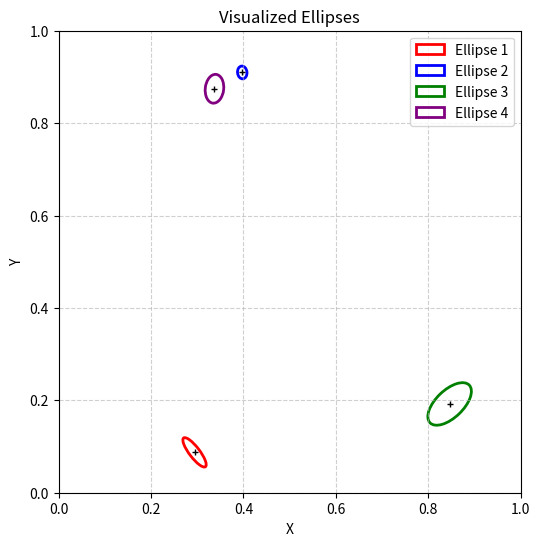

This chart was generated by the following Python code:
import numpy as np
import matplotlib.pyplot as plt
from matplotlib.patches import Ellipse

# The input list provided
#raw_data =   [   0.53446306,    0.50259374,  243.77396884,  -33.96889496,  261.82802112,
#    0.42235164,    0.70059529,  233.99220896,  -43.95489961,  288.09370986,
#    0.56719944,    0.34218724,  289.65241533, -106.94255163,  203.10652993,
#    0.46513083,    0.8759024,   208.72228596,   71.36566829,  130.41681181]
raw_data = [0.29410543900406483, 0.08739053089025223, 5255.8084646967945, 3497.0201211495087, 3313.9393684807037, 0.39740631479026, 0.9096924191222132, 9551.550743117257, 470.6074683061523, 5264.024799916265, 0.8462445047434677, 0.19214889835424076, 696.9505868039907, -424.7883736098786, 730.517324672134, 0.33726876383232585, 0.8743623053939548, 2498.600369460166, -165.33669770740875, 1039.243214719282]


def get_ellipse_parameters(data):
    """
    Parses a list of ellipse parameters and returns geometric properties.
    Output format per ellipse: (a, b, theta_radians, center_x, center_y)
    """
    ellipses = []
    
    # Iterate through list in chunks of 5
    for i in range(0, len(data), 5):
        # Unpack elements
        xc, yc = data[i], data[i+1]
        A, B, C = data[i+2], data[i+3], data[i+4]
        
        M = np.array([[A, B], [B, C]])
        
        # 2. Eigen Decomposition
        w, v = np.linalg.eigh(M)
        
        # 3. Sort Eigenvalues
        # The Major axis (a) corresponds to the SMALLEST eigenvalue
        # The Minor axis (b) corresponds to the LARGEST eigenvalue
        idx = w.argsort()
        w = w[idx]
        v = v[:, idx] # Reorder eigenvectors to match
        
        lambda_small = w[0]
        lambda_large = w[1]
        
        a = 1.0 / np.sqrt(lambda_small) # Semi-major
        b = 1.0 / np.sqrt(lambda_large) # Semi-minor
        
        # 5. Calculate Orientation (Theta)
        v_major = v[:, 0] 
        theta = np.arctan2(v_major[1], v_major[0])
        if theta < 0:
            theta += np.pi
        
        ellipses.append({
            'a': a,
            'b': b,
            'theta': theta,
            'center': (xc, yc)
        })
        
    return ellipses


if __name__ == '__main__':
    # Run the function
    results = get_ellipse_parameters(raw_data)

    # Print results
    print_res = False
    if print_res:
        print(f"{'Major (a)':<12} | {'Minor (b)':<12} | {'Theta (rad)':<12} | {'Center (x, y)'}")
        print("-" * 65)

        for res in results:
            print(f"{res['a']:<12.6f} | {res['b']:<12.6f} | {res['theta']:<12.6f} | {res['center']}")

    fig, ax = plt.subplots(figsize=(6, 6))

    
    ax.set_xlim(0.0, 1.0)
    ax.set_ylim(0.0, 1.0)
    ax.set_aspect('equal')
    ax.grid(True, linestyle='--', alpha=0.6)

    colors = ['red', 'blue', 'green', 'purple']

    for i, p in enumerate(results):
        angle_deg = np.degrees(p['theta'])
        
        # Matplotlib Ellipse takes: xy, width, height, angle
        # Note: width = 2*a, height = 2*b
        e = Ellipse(
            xy=p['center'], 
            width=p['a'] * 2, 
            height=p['b'] * 2, 
            angle=angle_deg,
            edgecolor=colors[i % len(colors)],
            facecolor='none',
            lw=2,
            label=f'Ellipse {i+1}'
        )
        ax.add_patch(e)
        
        # Plot the center point for reference
        ax.plot(p['center'][0], p['center'][1], 'k+', markersize=5)

    #ax.plot(0.428928, 0.442505, 'k+', markersize=5)
    #ax.plot(0.427547, 0.492422, 'k+', markersize=5)
    plt.title('Visualized Ellipses')
    plt.xlabel('X')
    plt.ylabel('Y')
    plt.legend()
    plt.show()
